Run: headless pygame with SDL's dummy video driver; simulated clock (each Clock.tick advances the game by its frame time, no real sleeping); random seed 0; keys injected as events and as key.get_pressed() state; no mouse input.
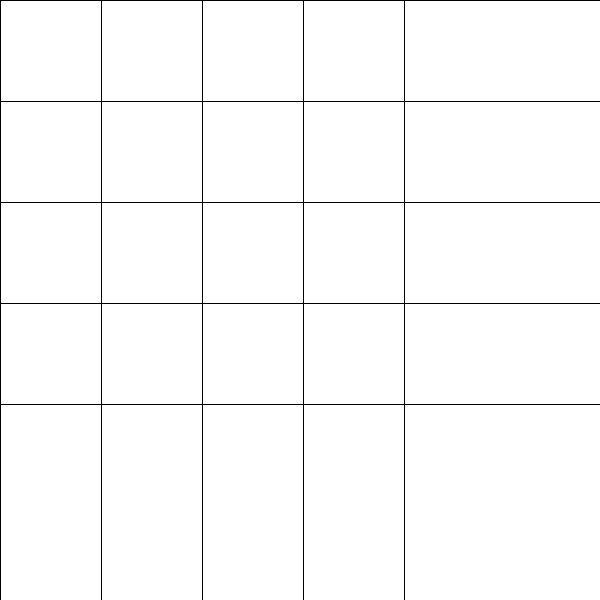
Frame 1 of 4 · flips 1–60 · no input
Frame 2 of 4 · flips 61–180 · tapped SPACE, RETURN · held RIGHT (→), D · screen unchanged from frame 1, image omitted
Frame 3 of 4 · flips 181–300 · held DOWN (↓), S · screen unchanged from frame 2, image omitted
Frame 4 of 4 · flips 301–420 · held LEFT (←), A, UP (↑), W · screen unchanged from frame 3, image omitted

The pygame program that drew these frames:

import pygame
import sys

# Initialize Pygame
pygame.init()

# Set up the display
width, height = 600, 600
screen = pygame.display.set_mode((width, height))
pygame.display.set_caption("Square Pattern with Lines in Pygame")

# Set up colors
white = (255, 255, 255)
black = (0, 0, 0)

# Set up square properties
square_size = 1
margin = 100

# Main game loop
while True:
    for event in pygame.event.get():
        if event.type == pygame.QUIT:
            pygame.quit()
            sys.exit()

    # Clear the screen
    screen.fill(white)

    # Draw the square pattern using lines
    for row in range(height // (square_size + margin)):
        y = row * (square_size + margin)
        pygame.draw.line(screen, black, (0, y), (width, y), square_size)

    for col in range(width // (square_size + margin)):
        x = col * (square_size + margin)
        pygame.draw.line(screen, black, (x, 0), (x, height), square_size)

    # Update the display
    pygame.display.update()

    # Add a small delay to control the frame rate
    pygame.time.delay(100)

# Unreachable code, but kept to emphasize the infinite loop!
